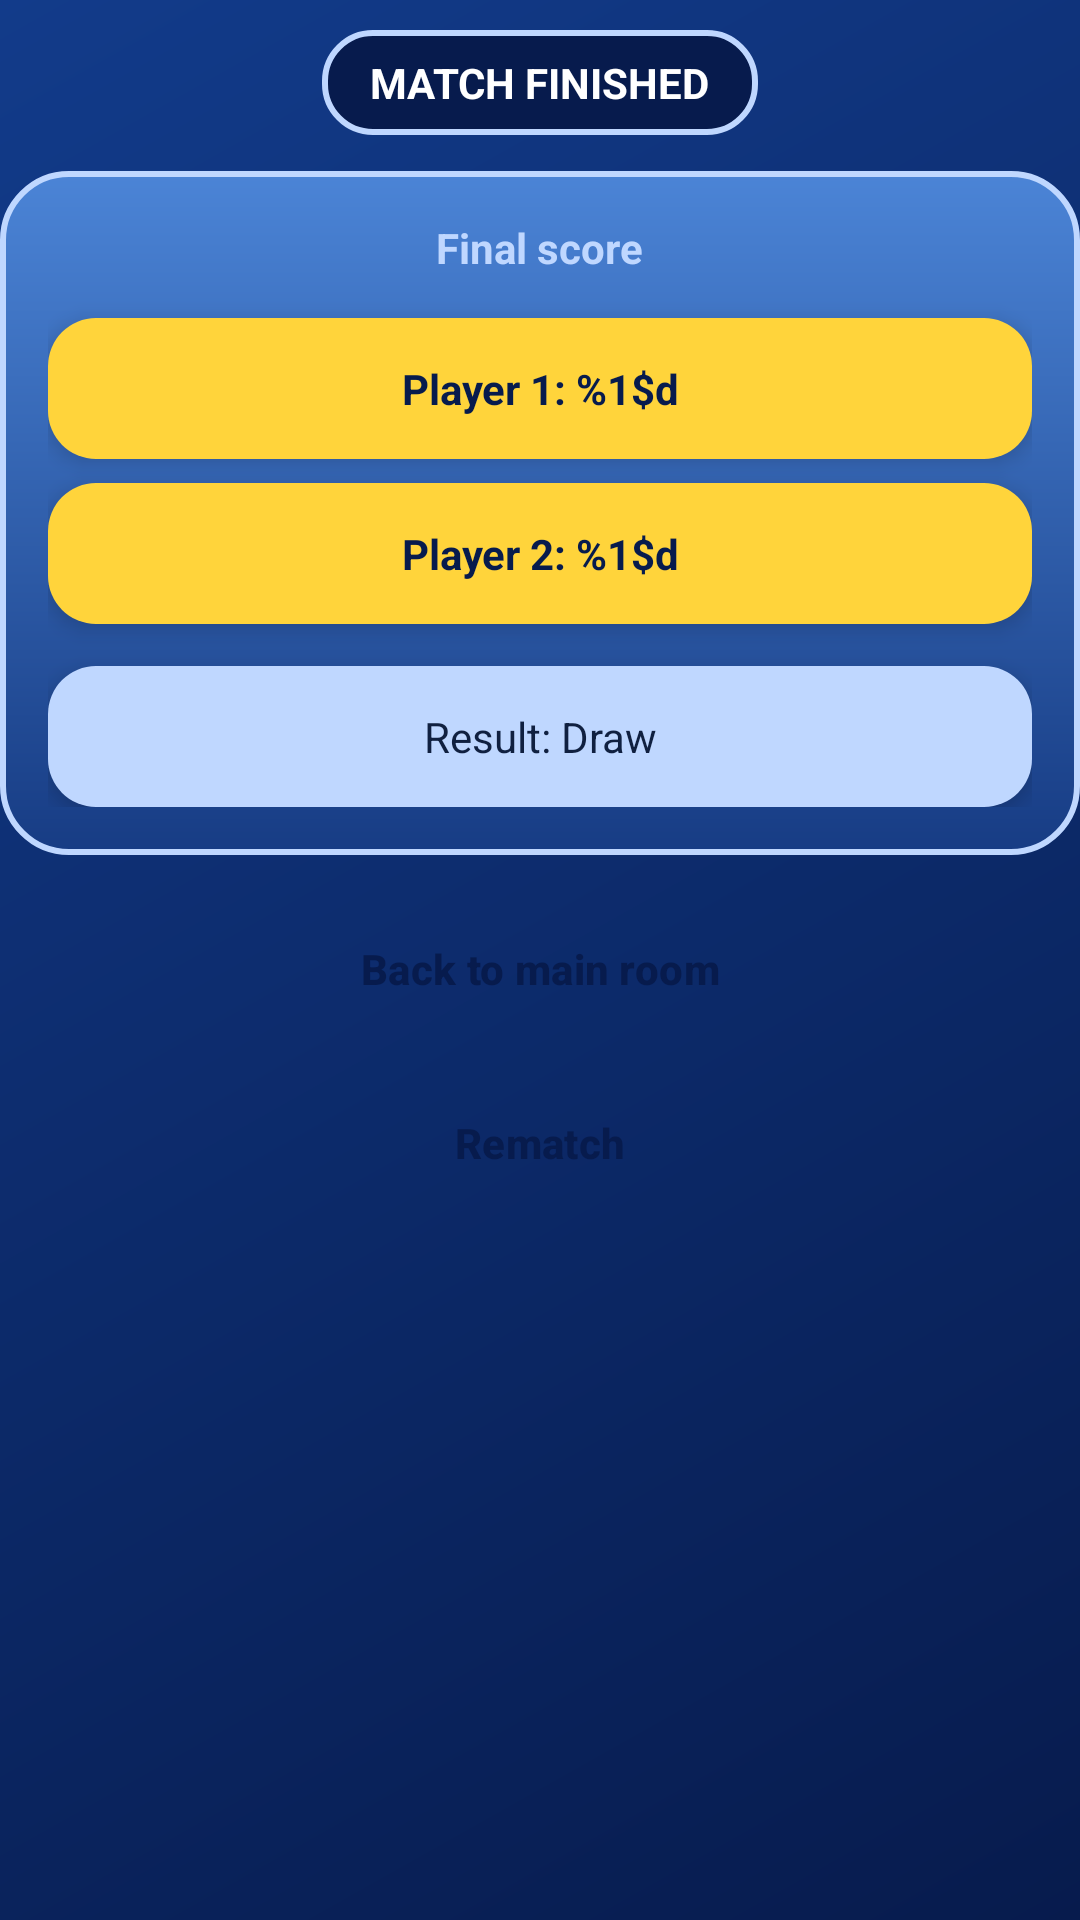

Reconstruct the res/layout file that produces this screen, plus the resources it refers to.
<!-- AndroidManifest.xml: application theme Theme.Slagalica -->
<!-- res/layout/fragment_match_result.xml -->
<?xml version="1.0" encoding="utf-8"?>
<ScrollView xmlns:android="http://schemas.android.com/apk/res/android"
    android:layout_width="match_parent"
    android:layout_height="match_parent"
    android:fillViewport="true">

    <LinearLayout
        android:layout_width="match_parent"
        android:layout_height="wrap_content"
        android:gravity="center_horizontal"
        android:orientation="vertical"
        android:paddingTop="10dp"
        android:paddingBottom="10dp">

        <TextView
            android:id="@+id/resultTitleText"
            android:layout_width="wrap_content"
            android:layout_height="wrap_content"
            android:background="@drawable/bg_round_title_bar"
            android:paddingStart="16dp"
            android:paddingTop="8dp"
            android:paddingEnd="16dp"
            android:paddingBottom="8dp"
            android:text="@string/match_finished_title"
            android:textColor="@color/white"
            android:textStyle="bold" />

        <LinearLayout
            android:layout_width="match_parent"
            android:layout_height="wrap_content"
            android:layout_marginTop="12dp"
            android:background="@drawable/bg_round_board"
            android:gravity="center_horizontal"
            android:orientation="vertical"
            android:padding="16dp">

            <TextView
                android:id="@+id/resultSummaryText"
                android:layout_width="wrap_content"
                android:layout_height="wrap_content"
                android:text="@string/match_result_summary"
                android:textColor="@color/slagalica_light_blue"
                android:textSize="14sp"
                android:textStyle="bold" />

            <TextView
                android:id="@+id/resultPlayerOneScoreText"
                style="@style/SlagalicaQuestionField"
                android:layout_width="match_parent"
                android:layout_height="wrap_content"
                android:layout_marginTop="14dp"
                android:gravity="center"
                android:padding="14dp"
                android:text="@string/match_result_player_one_format" />

            <TextView
                android:id="@+id/resultPlayerTwoScoreText"
                style="@style/SlagalicaQuestionField"
                android:layout_width="match_parent"
                android:layout_height="wrap_content"
                android:layout_marginTop="8dp"
                android:gravity="center"
                android:padding="14dp"
                android:text="@string/match_result_player_two_format" />

            <TextView
                android:id="@+id/resultWinnerText"
                style="@style/SlagalicaInfoCardBlue"
                android:layout_width="match_parent"
                android:layout_height="wrap_content"
                android:layout_marginTop="14dp"
                android:gravity="center"
                android:padding="14dp"
                android:text="@string/match_result_draw" />
        </LinearLayout>

        <Button
            android:id="@+id/resultBackButton"
            style="@style/SlagalicaSecondaryButton"
            android:layout_width="match_parent"
            android:layout_height="48dp"
            android:layout_marginTop="14dp"
            android:text="@string/back_to_main_room" />

        <Button
            android:id="@+id/resultRematchButton"
            style="@style/SlagalicaConfirmButton"
            android:layout_width="match_parent"
            android:layout_height="48dp"
            android:layout_marginTop="10dp"
            android:text="@string/play_rematch" />
    </LinearLayout>
</ScrollView>
<!-- resources referenced by this layout -->
<resources>
  <color name="slagalica_light_blue">#BFD7FF</color>
  <color name="white">#FFFFFF</color>
  <!-- drawable bg_round_board (drawable) -->
  <?xml version="1.0" encoding="utf-8"?>
  <shape xmlns:android="http://schemas.android.com/apk/res/android">
      <gradient
          android:angle="270"
          android:endColor="#173C84"
          android:startColor="#4B84D6" />
      <corners android:radius="22dp" />
      <stroke
          android:width="2dp"
          android:color="@color/slagalica_light_blue" />
  </shape>
  <!-- drawable bg_round_title_bar (drawable) -->
  <?xml version="1.0" encoding="utf-8"?>
  <shape xmlns:android="http://schemas.android.com/apk/res/android">
      <solid android:color="@color/slagalica_dark_blue" />
      <corners android:radius="16dp" />
      <stroke
          android:width="2dp"
          android:color="@color/slagalica_light_blue" />
  </shape>
  <string name="back_to_main_room">Back to main room</string>
  <string name="match_finished_title">MATCH FINISHED</string>
  <string name="match_result_draw">Result: Draw</string>
  <string name="match_result_player_one_format">Player 1: %1$d</string>
  <string name="match_result_player_two_format">Player 2: %1$d</string>
  <string name="match_result_summary">Final score</string>
  <string name="play_rematch">Rematch</string>
  <style name="SlagalicaInfoCardBlue">
          <item name="android:background">@drawable/bg_button_secondary</item>
          <item name="android:textColor">@color/slagalica_text</item>
          <item name="android:padding">@dimen/card_padding</item>
          <item name="android:elevation">4dp</item>
      </style>
  <style name="Theme.Slagalica" parent="Base.Theme.Slagalica" />
  <color name="slagalica_dark_blue">#071B4D</color>
  <color name="slagalica_yellow">#FFD43B</color>
  <dimen name="button_height">52dp</dimen>
  <dimen name="button_radius">16dp</dimen>
  <!-- drawable bg_button_secondary (drawable) -->
  <?xml version="1.0" encoding="utf-8"?>
  <shape xmlns:android="http://schemas.android.com/apk/res/android">
      <solid android:color="@color/slagalica_light_blue" />
      <corners android:radius="@dimen/button_radius" />
  </shape>
  <color name="slagalica_text">#102040</color>
  <dimen name="card_padding">14dp</dimen>
  <!-- drawable bg_button_primary (drawable) -->
  <?xml version="1.0" encoding="utf-8"?>
  <shape xmlns:android="http://schemas.android.com/apk/res/android">
      <solid android:color="@color/slagalica_yellow" />
      <corners android:radius="@dimen/button_radius" />
  </shape>
  <color name="slagalica_blue">#123B8A</color>
  <!-- drawable empty_splash (drawable) -->
  <?xml version="1.0" encoding="utf-8"?>
  <shape xmlns:android="http://schemas.android.com/apk/res/android">
  
      <size
          android:width="1dp"
          android:height="1dp" />
  
      <solid android:color="@android:color/transparent" />
  
  </shape>
  <!-- drawable bg_screen (drawable) -->
  <?xml version="1.0" encoding="utf-8"?>
  <shape xmlns:android="http://schemas.android.com/apk/res/android">
      <gradient
          android:startColor="@color/slagalica_dark_blue"
          android:endColor="@color/slagalica_blue"
          android:angle="135" />
  </shape>
  <style name="Widget.Slagalica.Toolbar" parent="Widget.Material3.Toolbar">
          <item name="android:background">@color/slagalica_light_blue</item>
          <item name="titleTextColor">@color/slagalica_dark_blue</item>
      </style>
  <style name="Widget.Slagalica.Button" parent="Widget.Material3.Button">
          <item name="android:textStyle">bold</item>
          <item name="android:textAllCaps">false</item>
          <item name="cornerRadius">@dimen/button_radius</item>
      </style>
</resources>
